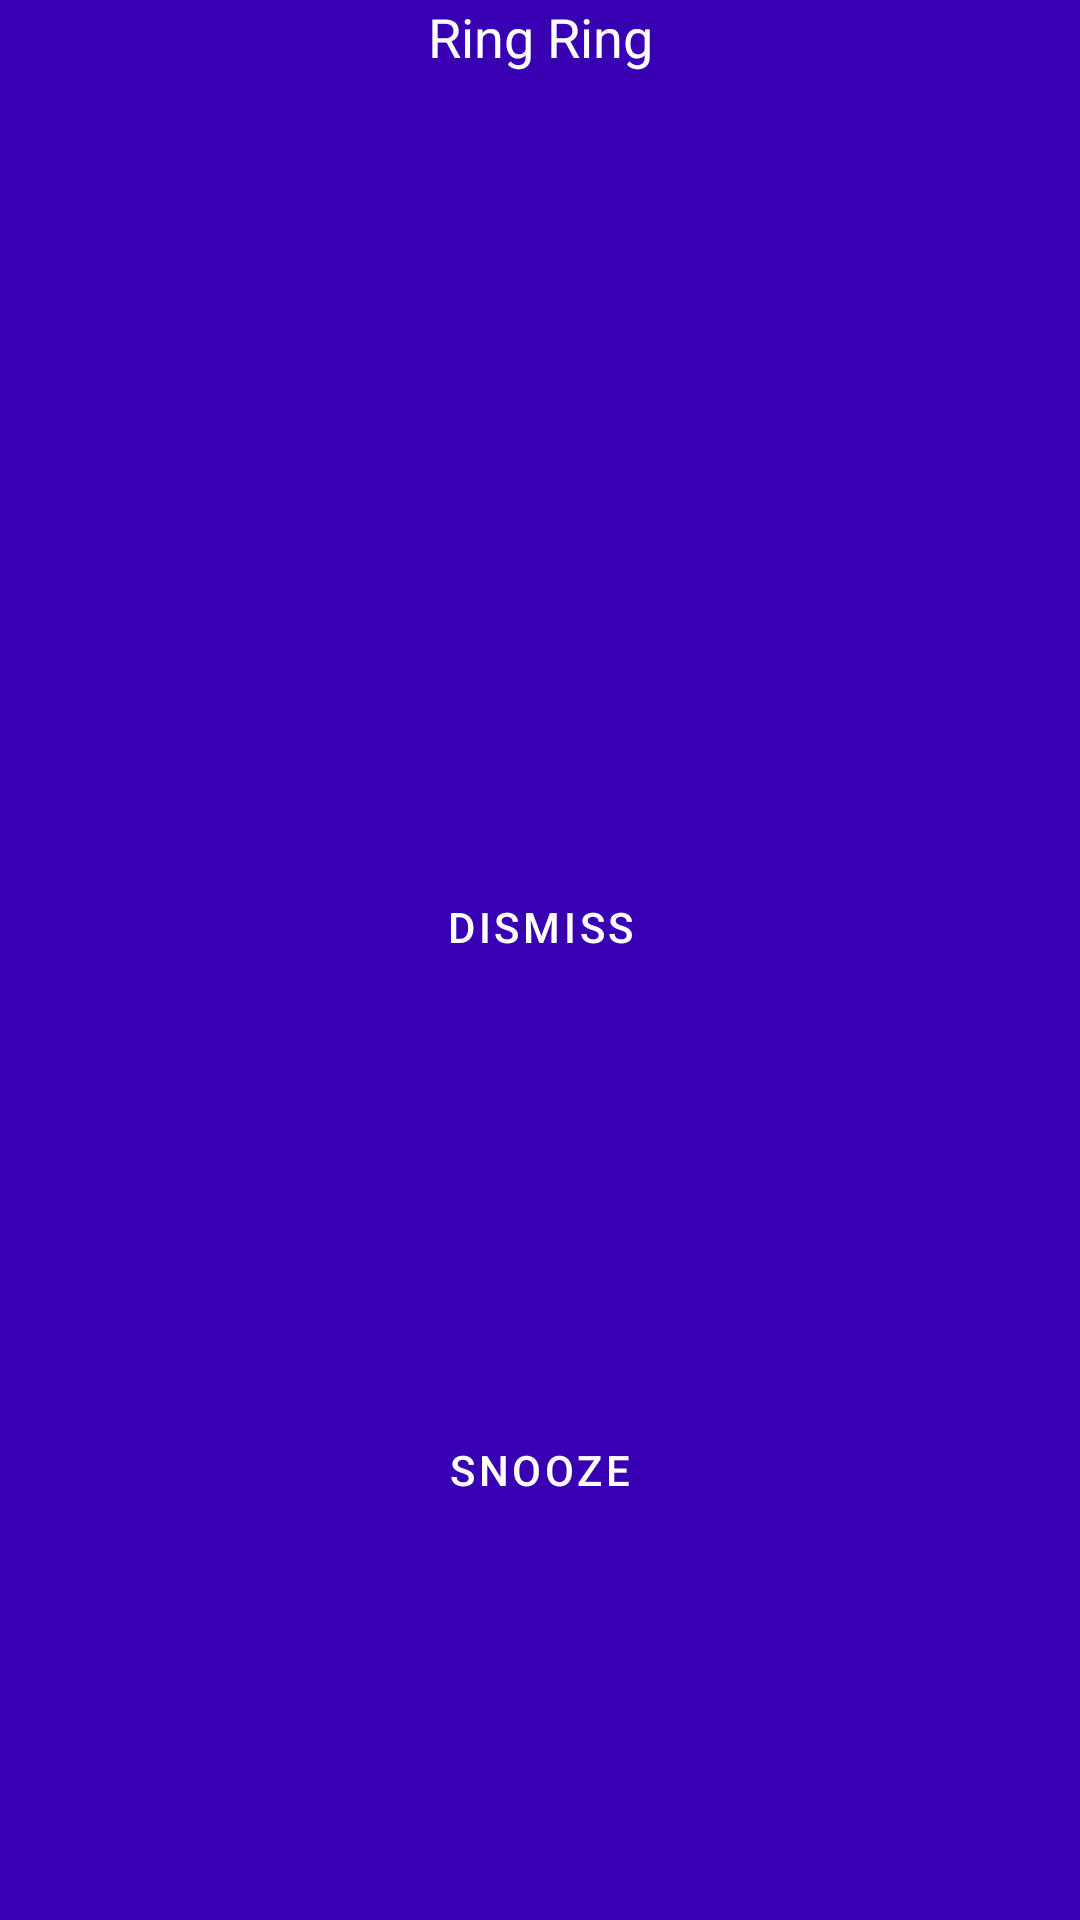

Android layout source for this screen:
<!-- AndroidManifest.xml: activity theme NoActionBar -->
<!-- res/layout/activity_ring.xml -->
<?xml version="1.0" encoding="utf-8"?>
<androidx.constraintlayout.widget.ConstraintLayout xmlns:android="http://schemas.android.com/apk/res/android"
    xmlns:app="http://schemas.android.com/apk/res-auto"
    xmlns:tools="http://schemas.android.com/tools"
    android:id="@+id/linearLayout"
    android:layout_width="match_parent"
    android:layout_height="match_parent"
    android:background="@color/colorPrimaryDark"
    tools:context=".RingActivity">

    <TextView
        android:id="@+id/textView"
        android:layout_width="0dp"
        android:layout_height="wrap_content"
        android:text="Ring Ring"
        android:textAlignment="center"
        android:textAppearance="@style/TextAppearance.AppCompat.Medium"
        android:textColor="@color/white"
        app:layout_constraintEnd_toEndOf="parent"
        app:layout_constraintStart_toStartOf="parent"
        app:layout_constraintTop_toTopOf="parent" />

    <ImageView
        android:id="@+id/activity_ring_clock"
        android:layout_width="300dp"
        android:layout_height="300dp"
        app:layout_constraintBottom_toTopOf="@+id/activity_ring_dismiss"
        app:layout_constraintEnd_toEndOf="parent"
        app:layout_constraintStart_toStartOf="parent"
        app:layout_constraintTop_toBottomOf="@+id/textView"
        app:srcCompat="@drawable/ic_alarm_white_24dp" />

    <Button
        android:id="@+id/activity_ring_dismiss"
        android:layout_width="0dp"
        android:layout_height="wrap_content"
        android:layout_marginBottom="7dp"
        android:background="@color/translucent_grey"
        android:text="Dismiss"
        android:textColor="@color/white"
        app:layout_constraintBottom_toTopOf="@+id/activity_ring_snooze"
        app:layout_constraintEnd_toEndOf="parent"
        app:layout_constraintStart_toStartOf="parent" />

    <Button
        android:id="@+id/activity_ring_snooze"
        android:layout_width="0dp"
        android:layout_height="300dp"
        android:background="@color/translucent_grey"
        android:text="Snooze"
        android:textColor="@color/white"
        app:layout_constraintBottom_toBottomOf="parent"
        app:layout_constraintEnd_toEndOf="parent"
        app:layout_constraintStart_toStartOf="parent" />

</androidx.constraintlayout.widget.ConstraintLayout>
<!-- resources referenced by this layout -->
<resources>
  <style name="NoActionBar" parent="Theme.MaterialComponents.DayNight.NoActionBar">
          <item name="windowActionBar">false</item>
          <item name="windowNoTitle">true</item>
      </style>
  <!-- not gathered from this repository: default colours our renderer supplied (Android Studio template values) -->
  <color name="white">#FFFFFFFF</color>
  <color name="colorPrimaryDark">#FF3700B3</color>
</resources>
